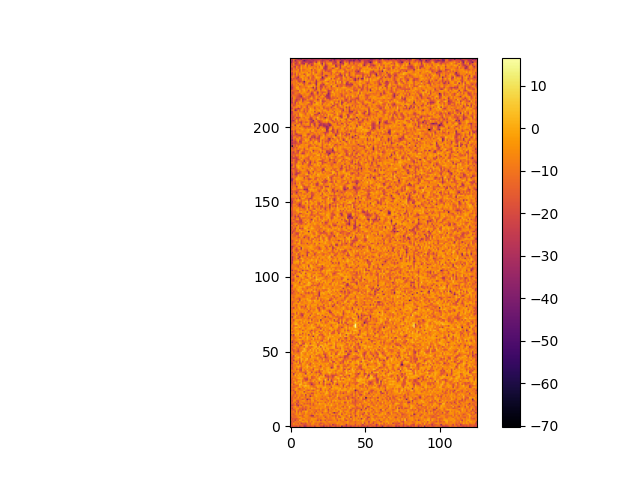

The data file committed next to this chart (first rows):
-1.835636286024195485e+01, -2.135719609592470647e+01, -1.685695924683105673e+01, -1.919051822419729092e+01, -2.267209801832988347e+01, -1.230141948599482404e+01, -2.700893709093513095e+01, -1.865284370909196809e+01, -1.541083319998837098e+01, -3.187517436630461987e+01, -2.878307958231278718e+01, -1.804884835407093746e+01, -1.694058948089249483e+01, -1.972258609698304355e+01, -1.680889506221483032e+01, -1.523287116683625797e+01, -2.696546075559215794e+01, -1.309120450788214640e+01, -1.226466301388199120e+01, -1.206198802701569583e+01, -2.215267424814270214e+01, -2.111133215216405645e+01, -3.166368287574357154e+01, -1.607143851025085723e+01
-1.801116181034734609e+01, -1.487377754083793491e+01, -7.997475046572227519e+00, -1.178410796703274421e+01, -8.598074320365194367e+00, -1.125593843694552909e+01, -1.172576833162675136e+01, -1.124246578471610292e+01, -1.542371406559339775e+01, -2.028461098344496705e+01, -1.947559598102904488e+01, -1.278113707460021686e+01, -9.876727352163353402e+00, -1.448376573409234425e+01, -6.345715591804548694e+00, -8.808578861586290998e+00, -1.160648173770649372e+01, -1.065862391886891736e+01, -6.485728990739085376e+00, -1.801386773419217846e+01, -1.227182511692712552e+01, -8.094546603210575952e+00, -1.779791054014399521e+01, -1.239999248387867858e+01
-1.692011190471886550e+01, -1.635577935665425287e+01, -3.632461645659092575e+00, -1.343835662193869851e+01, -9.220779802278288528e+00, -1.715059125245665328e+01, -6.191212705396951677e+00, -2.448364064456876932e+01, -1.673056975644379918e+01, -1.483936103046818999e+01, -1.985797437599878990e+01, -8.412340328391517019e+00, -1.043902318644821392e+01, -1.583824452595424503e+01, -6.003415966925636837e+00, -3.381414926050001046e+00, -1.107030450309308023e+01, -1.328577250458525860e+01, -8.758707139437991174e+00, -1.385075497608489847e+01, -2.076933973699794933e+01, -1.334900763192106155e+01, -1.400358121331259476e+01, -6.684145782904435507e+00
-2.752079596986032684e+01, -1.366223878788262169e+01, -2.061153636532473854e+01, -7.771580999411825452e+00, -1.301852986536531986e+01, -6.328394184218680607e+00, -1.292783719192457603e+01, -6.638923397597045195e+00, -1.272264656361455026e+00, -5.305867980296135045e+00, -5.775469774539389256e+00, -1.372072709482771824e+00, -1.607586067172942279e+01, -4.549462727279101948e+00, -1.314176275324564003e+01, -2.455440538695100372e+00, -4.611881244733857521e+00, -8.700534080806862747e+00, -6.408638733354688810e+00, -4.904257979514236254e+00, -1.015187528185861154e+01, -7.771900276273284724e+00, -4.355562972430333524e+00, -7.294974869602885548e+00
-9.429129648867359492e+00, -1.770714454437817054e+01, -1.169568782575975874e+01, -2.567821274811255350e+01, -1.109722297111501632e+01, -1.585481306005096336e+01, 8.701057793865563106e-02, -3.479944300026571291e+00, -1.368610465776199092e+01, -8.548911555863734080e+00, -3.543925426155253966e+00, -7.532987118616290445e+00, -1.500948583101651934e+01, -6.595334188526466690e+00, -4.750250809705996780e+00, -4.708861112417745964e+00, -7.528737042181267825e+00, -1.011245240372120691e+01, -2.242189794509958034e+01, -8.212578285102726028e+00, -2.640792081992504592e+01, -8.672460353490077267e+00, -7.881269509638064719e+00, -2.273486227958604999e+01
-1.159098828055208230e+01, -1.846019765196457030e+01, -1.585822835792225938e+01, -1.650368525096808270e+01, -1.810515522231684926e+01, -1.045751473406317622e+01, -1.200059044525749741e+01, -3.541880910874644073e+00, -4.439493801256015004e+00, -2.983441320185367562e+00, -9.568566586101583837e+00, -7.703380184097853522e+00, -9.445666928554951269e+00, -9.583477132495625384e+00, -2.210963383079926459e+00, -4.842149548774776768e+00, -3.694662361938800377e+00, -4.752718934187586619e+00, -1.288304779242483278e+01, -1.162105136031111741e+01, -1.006312910662535920e+01, -5.366178534196855310e+00, -5.033540177371610191e+00, -4.865610090097743701e+00
-2.584254602931824607e+01, -1.235332813472889057e+01, -1.273809539931780144e+01, -1.141035823837961161e+01, -1.007513436739387203e+01, -5.522433246801336182e+00, -1.421906029515726644e+00, -4.890411899143016328e+00, -1.266526326559819715e+01, -1.170185561044391065e+01, -5.748316543667853828e+00, -6.117913664096194637e+00, -9.797419119476064253e+00, -8.661539730378569502e+00, -1.021034254529786800e+01, -1.322492707540014578e+01, -1.356713098614606494e+01, -7.031247641400284465e+00, -1.150233467578741298e+01, -6.637039123088540826e+00, -1.106954878090175143e+01, -6.496044037565904539e+00, -4.303743492643630653e+00, -2.108166150580378684e+01
-1.264360726389908329e+01, -1.082321593101060131e+01, -1.375138958401451106e+01, -1.387110248261071987e+01, -9.421756060991247850e+00, -5.352045176167365526e+00, -1.406950567228448357e+01, -1.179782021913824686e+01, -1.704212747044011422e+01, -3.599660389290075369e+00, -4.683904217433887851e+00, -5.299120262251710400e+00, -9.575416432691021384e+00, -1.951151199959862481e+01, -3.114527102850866314e+01, -3.030784807056282659e+01, -4.403571412785588279e+00, -1.384160026350451034e+01, -1.466794756201976035e+01, -6.629198617396182769e+00, -5.465565420958302667e+00, -5.719746636002333240e+00, -1.555421683587754167e+01, -1.009259072631774501e+01
-1.382769159290609906e+01, -1.375692257655999029e+01, -1.706618684411295561e+01, -7.837223328848229364e+00, -5.031576650626798042e+00, -9.487261451740495843e+00, -1.470936655487851130e+00, -7.611541568156172666e+00, -1.080559313180445358e+01, -1.260714490795191267e+01, -3.436464498061605255e+00, -9.922813486106168313e+00, -9.914231643018789342e+00, -8.671173520071819851e+00, -1.530255171567441863e+01, -6.380596703234862055e+00, -1.036217259373312061e+01, -3.158893824910050441e+00, -5.569176629975034487e+00, -6.809766077668188089e+00, -1.199791130293565322e+00, -4.761024669461622949e+00, -8.227991903046465438e+00, -8.981927388758947473e+00
-8.965660293406157777e+00, -1.239101995992332306e+01, -1.031297619508115915e+01, -1.289087257375718565e+01, -3.587995153381670743e+00, -1.523797430850456180e+01, -2.863621674133491446e+00, -1.225512895103585365e+01, -6.379957627622447447e+00, -1.269293766967397552e+01, -1.259264342500641121e+00, -5.700873319338596090e+00, -1.011760825717867363e+01, -5.271913810285462354e+00, -9.342980016566700741e+00, -7.344575220871022658e+00, -1.828519963203903842e+01, -5.400965333983150707e+00, -1.293725677959542253e+01, -6.892610978273018496e+00, -5.348554967960534867e+00, -2.023793074529965352e+01, -8.672685147004209227e+00, -6.346699120943921635e+00
-9.647200897141221532e+00, -1.171543266214087886e+01, -7.433990905815479167e+00, -1.932317813178708477e+01, -1.274956510162990941e+00, -1.902232143185942093e+01, -7.977887010620477781e+00, -1.926385109718204447e+01, -4.148944373718123302e+00, -5.878718111998666451e+00, -4.900525857196261215e-01, -2.452640762959756859e+00, -1.174670792490421078e+01, -1.127735300007799069e+01, -3.520056683758281402e+00, -9.998880338770606002e+00, -1.003629947051102711e+01, -2.053087138869484818e+01, -3.784158103009432672e+00, -9.643077301193658357e+00, -1.010539699945265113e+01, -1.076189727184227607e+01, -5.320222680625591671e+00, -7.595309137850904113e-01
-1.253412249281309343e+01, -1.683245810676876530e+01, -1.931001707723807570e+01, -1.082300415511490144e+01, -3.551666631993127154e+00, -1.040200378308422913e+01, -1.740114021405001310e+01, -1.260006723017284358e+01, -2.438476800327397598e+01, -1.189802124877740575e+01, -2.381591682892142359e+01, -5.703577804982693067e+00, -8.464801318166777833e+00, -4.732300681724879610e+00, -1.026622280131215526e+01, -1.005805036027317101e+01, -1.236725055779059801e+01, -1.064618806821566821e+01, -1.050338004927059643e+01, -1.478944728596991176e+01, -3.625131319990658518e+00, -1.416453998462544916e+01, -1.313335316305089329e+01, -2.209513453948171335e+00
-1.269189281222538668e+01, -2.489543889796796350e+01, -8.992505190213925914e+00, -9.565760151367507902e+00, -5.004854984985687594e+00, -3.134001847765915727e+00, -1.331701600878357894e+01, -1.351145285961139209e+01, -1.733417864781718620e+01, -1.325131186680227913e+01, -1.604977564917956556e+01, -9.524555943746346287e+00, -5.955610718388538061e+00, -2.133710796851447355e+01, -4.875811892746283682e+00, -7.964131620280404888e+00, -7.180864346754382233e+00, -1.761110891208244045e+00, -5.012695002198608307e+00, -7.909085622176776909e+00, -2.457586663699268925e+00, -7.650981386416950691e+00, -7.630531774392665945e+00, -5.822382053111785360e+00
-1.688344975220041277e+01, -1.330869526239184708e+01, -9.796361779611197917e+00, -2.118760245532867348e+00, -1.026331296476727672e+01, -1.623353338063548534e+01, -4.658828221649506496e+00, -5.903554703984407404e+00, -1.652016161570677610e+01, -6.417206658417917708e+00, -1.606948029383964638e+01, -8.880488990076425893e+00, -4.859314272636408027e+00, -7.859530099006127202e+00, -8.083706996634145270e+00, -6.524705189228249047e+00, -1.009450333343712813e+01, -7.742857710118974168e+00, -5.624951660222174965e+00, -8.979058548234270631e+00, -7.137161117197319271e+00, -4.200400529688403495e+00, -6.820635920705901079e+00, -3.809590998247870397e-01
-2.160528330112695983e+01, -2.243716717128582161e+01, -1.588660088025092243e+01, -1.036795578001532903e+01, -1.922561518131593061e+01, -3.058714858163416039e+01, -9.875233645462920151e+00, -2.055054121959166125e+01, -8.246520293269586688e+00, -6.677376521678564991e+00, -5.364940738276811949e+00, -4.145074330683440778e+00, -6.052984419492341672e+00, -1.447468837508963801e+01, -7.871525297959949263e+00, -1.733119393342062509e+01, -9.891164763022766593e+00, -8.722157080636488757e+00, -6.311587962726025403e+00, -5.957525086628838729e+00, -4.935300411974845147e+00, -8.155957153881967514e+00, -8.698220823902646615e+00, -8.418320991089944805e-02
-1.455531084895905813e+01, -1.423640437701923389e+01, -1.536202787956310978e+01, -4.421933074389958307e+00, -2.710390910696327538e+01, -1.081810410673881151e+01, -1.285177832259693531e+01, -3.272830633652024090e+00, -6.761416236492310716e+00, -1.766214869210594784e+01, -9.613005462289525127e+00, -1.604317276823532623e+01, -1.229688667177494743e+01, -2.020825196239101373e+01, -5.501449790610108970e+00, -1.759718349044254637e+01, -5.958819477635246997e+00, -2.826841628439641596e+00, -9.551319490019128722e+00, 9.053155179958787269e-01, -2.718968714689893762e+00, -4.182876464004484873e+00, -3.996385923678844598e+00, -4.177901243080342830e+00
-1.508679506735846054e+01, -1.342421316775996587e+01, -6.601997039168271186e+00, -1.617732553179745025e+01, -1.080519362806114891e+01, -2.469973039863267772e+01, -6.656688709295447204e+00, -8.241363171319198599e+00, -1.088557464584254575e+01, -7.124706696236664527e+00, -7.751343891149798715e+00, -1.037204039398761424e+01, -8.703869867720271714e+00, -1.165583504272207449e+01, -5.954171237152240614e+00, -7.905151378892386838e+00, -8.839132884524294909e+00, -6.732944137726589062e+00, -1.873508378699970223e+01, -6.162407464703063553e+00, -1.063197321135104012e+01, -8.190029801859397551e+00, -3.891951540617194283e+00, -1.819759490277349911e+01
-1.389451138845202038e+01, -2.005690576995462848e+01, -5.155577189806828109e+00, -3.684621716365426014e+00, -1.848332360195568924e+01, -1.911002874882342439e+01, -9.355125187050374436e+00, -6.475998511345379960e+00, -2.431612593076351025e+00, -3.206510258216783704e+00, -1.131276256216903775e+01, -1.379862398777337873e+01, -4.711536271431974399e+00, -1.375099943267977132e+01, -2.830555711271482533e+00, -1.950785089975989317e+00, -1.535260526313489393e+01, -1.026882344669496661e+01, -2.881461544730774094e+00, -4.457980223437755463e+00, -3.266110969292537192e+00, -3.520110647295700002e+00, -8.143063263416605579e+00, -5.001295546366707256e+00
-1.622314229033993271e+01, -1.407934637847684556e+01, -9.303118591399133663e+00, -6.998744148611369731e+00, -7.988732944098729583e+00, -1.020820454095589369e+01, -8.763385306558436838e+00, -1.092128797021182329e+01, -1.830896218186046909e+01, -8.617884518634655322e+00, -8.585490082147755331e+00, -3.623673257324180952e+01, -1.698854396970023473e+01, -1.787181288038187077e+01, -1.672442744338643594e+00, -7.544887602129096038e+00, -1.110386894253632128e+01, -2.269455926874238028e+00, -1.061872040783610771e+01, -3.666535887736257493e+00, -1.230924098501099628e+01, -1.778832138516871808e+01, -7.832485324429447004e+00, -8.480582451452864490e+00
-1.328783161865247031e+01, -1.693359352165132492e+01, -8.624148166696667062e+00, -1.719705322805348757e+01, -9.020027037981195761e+00, -2.306533420102330645e+00, -1.540465535563713928e+01, -4.079141214354990552e+00, -3.077354877930563504e+00, -9.737554378707644176e+00, -1.533844665469747071e+01, -4.788097148068070297e+00, -1.032454071213345692e+01, -6.017645331558719946e+00, -1.007958859438427890e+00, -6.322467947776420516e+00, -9.106080387331198622e+00, -5.053141820321929600e+00, -5.283044288354680873e+00, -6.629065932011387829e+00, -7.815666715166948997e+00, -7.929558357356308207e+00, -9.914878718350983888e+00, -1.154902489560772594e+01
-1.078904404480113399e+01, -1.488768343153163265e+01, -1.302556138680334996e+01, -5.255965256441811562e+00, -1.536551834934256533e+01, -4.996501586208824897e+00, -6.388036595533613138e+00, -1.214683458487798262e+01, -1.065788663032855155e+01, -5.718678465148283152e+00, -1.632584321936159455e+01, -6.829700826831607507e+00, -7.601643128890980705e+00, -3.298566679745196240e+01, -1.275996999630229567e+01, -1.068407176911359713e+01, -6.653014920853514980e+00, -1.898504752821979502e-01, -4.558054063558840241e+00, -5.981106360014796230e+00, -5.465501598908558911e+00, -1.364616376415350629e+01, -5.328752399264011785e+00, -1.000051035596486315e+01
-8.211892319992065481e+00, -1.076396398036439095e+01, -1.642824999131604358e+01, -7.644258877559084731e+00, -1.268282621311555225e+01, -7.964858039984036076e+00, -4.380717269476163800e+00, -1.242669405967679808e+01, -1.236989426800765024e+01, -2.027537049417853954e+00, -2.937839584646965108e+01, -2.916254149014362973e+00, -7.509423018369770553e+00, -1.469818845893905923e+01, -6.601821572860661291e+00, -1.268695888189258270e+01, -1.040842871327467112e+00, -2.908334526204830794e+00, -3.977023629315543651e+00, -5.305551288668331367e+00, -5.361880048848735036e+00, -6.709966838593049765e+00, -6.680510680751297059e+00, -4.687102287502791231e-01
-5.896300776007326050e+00, -8.310729990317144100e+00, -9.908382458626828537e+00, -1.972168867870239595e+01, -3.549464083802869041e+00, -6.355948710490303633e+00, -4.119003007612839440e+00, -7.517430316187065920e+00, -1.980760382654591645e+00, -4.990603829112197687e+00, -2.433522252622854154e+00, -1.193023777903438720e+01, -1.135528779406873667e+01, -9.802555685994487789e+00, -2.363162840406826604e+01, -1.829349151022865883e+01, -5.129861772800948572e+00, -1.099804047575197785e+01, -3.858453313307014021e+00, -3.285124165714975675e+00, -1.301377686747875018e+01, -7.164537040257056510e+00, -1.195252656101281019e+01, -2.479117327017863193e-01
-1.269902848817184449e+01, -8.605794495269726951e+00, -9.607004842237298448e+00, -2.362654232074459770e+01, -6.268956852702879168e+00, -1.073804464365943723e+01, -3.017890827718800573e+00, -4.062572834299103874e+00, -3.048714261303961948e+00, -2.608892617114345569e+01, -7.846233411405931335e+00, -7.217362250493867037e+00, -2.767525497527889122e+00, -4.841908409693127524e+00, -6.350083306354040502e+00, -7.288497977245328663e+00, -3.697904400184791385e+00, -8.881443773745855808e+00, -2.389361194225748442e+00, -1.168746865227840459e+01, -2.756493773613732490e+00, -6.340080457970542760e+00, -2.088417587644499473e+00, -6.115724305983381903e+00
-2.287727949372310476e+01, -1.144708040335215848e+01, -2.177652657958142868e+01, -3.473490765625962151e+00, -5.046479491830469399e+00, -7.069107668809509804e+00, -8.382427060047323408e+00, -9.318731283367650775e+00, -7.349047227677719007e+00, -9.897473755672723250e-01, -8.063630373896748083e+00, -1.365036886273412264e+01, -1.878962631461882182e+01, -7.540346228098201209e+00, -1.246854961029610109e+01, -1.940973665463094022e+01, -1.146427608203730308e+01, -4.802584407168838609e+00, 3.492893343473041368e-01, -5.551713327057998804e+00, -1.958437944408472831e+01, -5.798202716904810039e+00, -1.793054719522635176e+00, -1.343643127632651435e+01
-1.302157172923417505e+01, -1.071363953981611772e+01, -9.233730068733295937e+00, -4.805693811796939663e+00, -1.053233204427703296e+00, -1.418701055004537537e+01, -1.922345799464858374e+01, -7.487102565617426819e+00, -7.941711261702803171e+00, -1.201453480912986649e+01, -1.595973733065453537e+00, -7.359518017153076741e+00, -1.769578761352670115e+00, -6.100978157026341719e+00, 1.678649409954043659e+00, -3.002908439891469605e+00, -1.462919998033227031e+00, -1.362053379599639236e+01, -1.092083287694245186e+01, -7.145041739162412142e+00, -2.212900359543511541e+01, -2.557211848294784762e+00, -1.560255237042957432e+00, -5.683708564307909938e+00
-1.422178071246018582e+01, -1.450853886962806527e+01, -1.657892186251211442e+01, -1.234075722366543992e+01, -6.931808905698537693e+00, -4.681124256465485800e+00, -1.931196001226493930e+00, -2.897959345608188464e+00, -1.472173227785869898e+01, -4.796652976122585121e-01, -5.035403714474091075e+00, -3.642643140426535808e+00, -1.073547266510948672e+00, -6.871836589393027772e+00, -3.865505025861665445e+00, -1.149890890136741817e+01, -1.198977533407653340e+01, -1.400492964879372693e+01, -2.310243424430325210e-01, -5.082885061144713390e+00, -7.388956622640471039e+00, -2.778638181885360048e+00, -7.051725528007262156e-01, 1.049769959439021072e+00
-1.519347227068719342e+01, -9.695627094160956361e+00, -1.088421854203805061e+01, -1.105418950448619952e+01, -1.606534304497564847e+01, -1.340344304594777647e+01, 2.084349378046579382e+00, -5.187886939997149227e+00, -2.158415536187423545e+00, 1.431792671765967029e+00, 4.022308566436494814e+00, -1.321764217955685439e+00, 1.386732716265197674e-01, -1.061051077061744508e+01, -1.250354638930948425e+01, -1.682747672052893861e+01, -1.181741753761968283e+01, -2.574915509905204569e+00, -1.052199910827200657e+00, -2.345461157335444025e+00, -1.603338839083222833e+00, -4.568206638688979915e+00, -1.417751654871046796e+01, -2.256939445820697721e+00
-1.154733798663663258e+01, -5.783870432690067176e+00, -2.221609290789859159e+01, -8.673841939618958108e+00, -4.744853103152226304e+00, -8.546975877490581297e+00, 3.218241020287949006e+00, 1.722977708947962316e+00, -5.546587703938998359e+00, -9.261826327385968227e+00, -1.884914313416165887e+00, -8.813370163125362922e+00, -8.150437243307553814e+00, -1.622190059240270799e+01, -3.343835114504508255e+01, -1.692586395498907947e+01, -1.489417028853124769e+01, -6.548099029997752396e+00, -7.438871994699253420e+00, -1.080508452372194483e+01, -4.095745923840368619e+00, -9.753094608910586771e+00, -2.024754824134339515e+01, -1.403924288412549126e+00
-2.240585256561012173e+01, -1.316017353931023948e+01, -9.774575767198887988e+00, 1.381773718276700702e+00, -4.142903168050056983e+00, -3.794233831905246657e+00, -9.612302478296815167e+00, 1.289404745137176844e+00, -9.894343957154422498e+00, -2.557156654966131204e-01, -7.567351549808067901e-01, -7.606289561761827578e+00, -1.369830734204366607e+01, -1.948438226556115893e+01, -2.051761620950257736e+01, -1.159017415411868868e+01, -8.576813513553156909e+00, -7.545380561373136175e+00, -4.490855030504223855e+00, -2.566785205223498423e+01, 9.201111388541604041e-01, -9.238499964358416250e+00, -1.893143660033881659e+01, 1.315822522182818588e+00
-2.257928709127460110e+01, -9.188157805153350566e+00, -1.432690549587796625e+01, -2.971599914574075019e+00, -1.263851315777760398e+01, 3.797834738028664503e-02, -6.979560560093271970e-01, -6.554378522027320964e-01, -1.483080065354787358e+01, -7.524167013363505241e+00, -1.268664554932304611e+01, -6.648800769934764432e+00, -3.215687769401469165e+00, -1.132377630222973330e+01, -8.622366209611273646e+00, -5.285412826212417814e-01, -1.402417653468072700e+01, -1.306369498716925648e+00, -7.576813976627942537e+00, -8.883714384855318613e+00, -6.504464976288640621e+00, -2.529038298026151654e+00, -3.076213726527188186e+01, -1.586853229680713850e+00
-2.100598188624974938e+01, -1.193825769540460868e+01, -3.781140260514876950e+00, -9.254131983744315448e+00, -1.362116185635690613e+01, -6.950732329755676453e+00, -6.064765699526332376e+00, -3.469945561191151717e-01, -1.102037028952346631e+01, -1.388740442677319997e+01, -2.408593604498487650e+01, -2.584475795917612828e+01, -4.178921442562961275e+00, -1.632555421601507106e+01, -9.833231931577937956e+00, -4.911151418876703367e+00, -1.318618309424201662e+00, -1.284137548349431768e+01, -6.866686549349282132e+00, 2.827700500509342074e+00, 3.582967487551475538e-01, -5.329262483539627837e+00, -1.350088362840139489e+01, 4.909249011907230731e+00
-7.342041016333019421e+00, -1.683875271514752825e+01, -8.473587445352949388e+00, -1.135219963413992517e+01, -5.251328914731628217e+00, 1.666080995768437489e-01, 7.327141323923880289e-01, -1.716255968050904301e-01, -2.710333000180030538e+00, -2.033579145708760194e+01, -2.025097518831697130e+01, -2.334804608607923271e+01, -5.326804949018284496e+00, -2.119585172137565365e+00, -1.811931354091712620e+01, -1.444072058493098787e+01, -1.030926562747580988e+01, -7.470784391205192776e+00, -3.071593281646991080e+00, 3.645284992611048214e+00, -5.689072514110870671e+00, -5.491986408930950248e+00, -8.752023950460326773e+00, -5.165416368451786866e+00
-1.071213431486441259e+01, -8.655335224406508488e+00, -7.856841894642303537e+00, -5.182896370726868263e+00, -5.119576655842347890e+00, -4.025241361088861325e+00, -1.049597729936882828e+00, -6.323910625084744552e+00, -7.575437087008105586e+00, -1.036733514374094511e+01, -5.997850178158739887e+00, -1.024917775629409000e+01, -1.776952844829442046e+00, -2.491164048900136763e+00, -2.014365035829954564e+01, -1.356764573172710975e+01, -1.404231092759487254e+01, -1.981698414143650888e+00, -1.144593852753996899e+01, -3.095892732676186920e+00, 4.271408968014689389e-01, -8.924261071816562696e-01, 2.594405991156403246e-01, -1.580031637992428983e+01
-7.267299123192247912e+00, -1.050393815924599394e+01, -1.611635691842493401e+01, 1.712472499274353854e+00, -1.124509219438750485e+01, 4.561727200619437594e-01, -4.663118448494675050e+00, -1.433222414660909827e+00, -1.152540133639453046e+01, -3.820558362779601147e+00, 4.707539375013722327e-02, -8.693210130616208176e+00, -4.762607250874205889e+00, -1.742647976232422291e+00, -4.635746597818692472e+00, -8.668092280326289867e+00, -2.076093501339233427e+00, -7.551446114468642001e+00, -6.788552469458626337e-01, -1.890989974574976884e+01, -4.230563858205381500e+00, -1.192079295949890749e+01, 9.708144986964711842e-01, -2.728738721531491862e+01
-1.094433165004548059e+01, -7.359896455746451238e+00, -3.361450831274735407e+01, -5.224166072239356140e+00, -4.860584579550671691e+00, -7.754078108464112162e+00, 6.186063706077539193e-01, -3.829975711064597110e+00, -4.986639204272877102e+00, -8.380960818857756678e+00, -3.215859391828445979e+01, -1.154649599871427679e+00, -2.486185960721935650e+00, -1.178073585438470161e+01, -1.542909377603084220e+00, -5.832572830868059555e+00, -6.654725471305630080e+00, -1.080470166678435362e+01, -2.427673222743961468e+00, -6.066358985376086643e+00, -2.508883015510829750e+01, -6.463980701976129950e+00, -2.738023798386229224e+00, -7.369324037770200064e+00
-1.088123707699429588e+01, -1.699799889595428581e+01, -7.377604402162695862e+00, -1.578550257125090539e+01, -6.508845713926067589e+00, -7.823792046382572529e+00, -7.271018598163649038e+00, -1.042809222584164353e+01, -1.368307631823421922e+01, -1.751244986667101955e+01, -1.775958790423139178e+01, -6.850112669581736924e+00, -1.369269060046891251e-01, -1.753433836520132960e+00, -2.497708352478084493e+01, -2.222296680368407884e+00, -1.064132537341407669e+01, -2.239672074135304669e+01, -1.098119062439600313e+01, -2.140605523722341985e+01, -1.541438318152897935e+01, -3.233500664824945581e+00, -2.372110580196527430e+00, -3.865669408419332598e+00
-7.377791801730521293e+00, -6.040828672882704531e+00, -8.836242954706339248e+00, -5.845923877690941239e+00, -6.236784462175374522e+00, -6.555637855246081447e-01, -1.591953504434575883e+01, -2.128027415801106770e+01, -1.762479187532106195e+00, -8.067523777486918846e+00, -1.491895582536750808e+01, 8.576362915827751010e-01, -6.768588506295875717e+00, -1.146689268536592721e+01, -8.835942085312778360e+00, -8.868009280340377387e+00, -2.087353280152781210e+00, -7.264679683312951219e+00, -7.485394574644981702e+00, -2.188982699853075076e+01, -8.200463008533967368e+00, -1.263995254053373074e+01, -2.419716578214860525e-01, -5.690628470008737949e+00
-1.039082163825698757e+01, -1.648014682101069894e+01, -1.182260828089322402e+01, -3.333182944037679896e+00, -1.964449554040247037e+01, -7.071261079215940271e+00, -1.728053349367414171e+01, -2.473740713787228174e+01, -9.252972022886167824e-01, -1.099568253441900190e+01, -4.454083554039337756e+00, -6.198366555465499417e+00, -6.422011001860338908e+00, -9.607037198861030802e+00, -7.832721061539830387e+00, -2.189388353320218528e+01, -7.341138916618006327e-01, -1.495392530834181111e+00, -7.331561694982234867e-01, -1.261930753250838855e+01, -1.465988413434467175e+00, 8.154274278642587026e-01, -8.344120689286672388e+00, -9.314695897779955658e+00
-1.407530609434256874e+01, -2.085990657297150719e+01, -8.066796336891894015e+00, -6.036409815275469271e+00, -9.269916312065408448e+00, -7.387198932355375502e-01, -9.086993714155360280e+00, -1.856185036713539560e+01, -7.023375487902797865e+00, -1.766204926908792494e+00, -6.596166876993728501e+00, 1.689899912233489232e+00, -1.113371447314218088e+01, -4.056120769062441234e+00, -3.358009672811269608e-01, -1.192574907760783454e+01, -7.100959432966812201e+00, -6.942390083727310923e+00, -8.146974726402257616e+00, -8.057124445405818847e+00, -1.339301071512753971e+01, -9.932347574157461834e-01, -9.307032187626958830e+00, -5.795495488089454028e+00
-6.409907573922826174e+00, -1.725783233953995222e+01, -9.906671768450131310e+00, -8.265497982457752357e+00, -2.504396723455783125e+00, -6.174146448320609881e-01, -5.865637687676081811e-03, -1.175255195576110090e+01, -4.939629992521756385e+00, -6.919137529744903148e+00, -2.505066729408370385e+00, 1.514581548388030940e+00, -1.140745399846191610e+00, -7.163148383538038289e+00, -8.247436903228926752e+00, -2.454856951341205296e+00, 1.317021407365015495e+00, -5.721729784685823716e+00, -3.746956917597094705e+00, -1.224970940445296819e+01, -2.372934817988989309e+01, -4.766953518265063749e+00, -1.475248919292951211e+00, -9.183036969378711945e+00
-1.523899195051627942e+01, -1.535700975880473962e+01, -8.995499068427765366e+00, -1.006717332015472977e+01, -5.137513798278278365e+00, -1.431254264563890111e+01, -5.212325995428521708e+00, -1.230470912682254792e+01, -1.476773562356990421e+00, -4.825495205363695028e+00, -1.003516542262170219e+01, 1.099332454036374251e+00, -1.357648189367167291e+01, -1.964019863485367523e+01, -4.428586909448036124e+00, -8.635282026786661902e+00, -3.479727428615548401e+00, -9.796669067668036135e+00, -7.069926980980961950e+00, -4.080000438195818258e-01, -9.248773972306734592e+00, -1.966411931820515546e+00, -5.350620083664376914e+00, -8.754689533917998645e+00
-2.229026061642229806e+01, -2.415038580046359584e+01, -9.713742489847064121e+00, -1.741971324200485283e+00, -6.416404443348914910e+00, -4.923768150266778498e-01, -1.960978365759207520e+01, -1.254973373647049328e+01, -2.002278825773586401e+00, -2.378391582545059002e+00, -7.373938311680200641e+00, -9.731416483652294502e+00, -4.529221065959942116e+00, -1.812336940799631790e+01, -1.067630075877832496e+01, 1.400338819271753632e+00, -5.860308259411127096e+00, -4.442941911675462485e+00, -2.723012890511494533e+00, -6.529998550712575955e+00, -2.597263118723851516e+00, -5.820140431698598071e+00, -6.125659242710708163e+00, -3.639825927088893742e+00
-2.138605646999995713e+01, -1.358481471771092508e+01, -7.404602029080635361e+00, -1.026351633747136916e+01, -2.131545572909976016e+01, 3.334654378976573824e-02, -2.080357272690249459e+01, 1.453106172005322050e-01, -1.544265272181302961e+01, -1.919340268603119348e+00, -6.498114017789879959e+00, -1.445836411286132872e+01, -7.626464599040502890e+00, -7.148846281729490215e+00, -1.684173130621634540e+00, -6.814482780068335188e+00, -7.054296580227577884e+00, -9.263274092812277871e+00, -1.283713906233876756e+01, -4.303418382210759674e-01, -6.648343642602306147e+00, -1.137579514891107024e+01, -1.181276700326757023e+01, -1.330101230154451386e+01
-1.768630149729119694e+01, -1.283334918560827020e+01, -2.675618271075945742e+01, -4.944296369820805559e+00, -9.229155263886582361e+00, -9.165734554005037893e+00, -1.663673050249444785e+01, 1.027927322747595129e+00, -6.695260352198012299e+00, -4.432982330760252054e+00, 8.756114924006140887e-01, -4.075536823795552266e+00, -9.764516100923501085e+00, -3.846147260459344075e+00, -8.615633133808206168e+00, -1.535785935096504184e+00, -1.664832811445699434e+01, -1.476352619511165365e+01, -7.134612637604906382e+00, -2.968968754910132013e+00, -4.942447639448507068e+00, -1.119274289888864793e+01, 2.124437823936171088e-01, -1.427563805744375536e+01
-1.854795889860740843e+01, -1.839975949829056390e+01, -1.040259783584133046e+01, -2.501648147151411372e+00, -3.365332694976868488e+00, -2.238096907838795335e+00, -1.461012657182798158e+01, 1.958625896325975946e+00, -7.819828856928074945e-01, -9.886340167843966853e+00, -1.002797163549921322e+00, 3.581561900908526219e+00, -1.302463564382879113e+01, -4.047271244386617894e+00, -3.888862225333715283e+00, -4.565027206231598633e+00, -8.538638936376397481e+00, -6.661876233872916941e+00, -1.495045980070076608e-01, -1.115017416061954414e+01, -8.353854136473209735e+00, -1.870116330938097349e+01, -1.326375934809332024e+00, -1.344377529737417376e+01
-1.784261906400347186e+01, -1.825449784994479074e+01, -1.624480544384778113e+01, -7.770622874707560968e+00, -2.489520765581999751e+00, 1.663779748093964450e+00, -2.473717242697007990e+00, -7.182403508894743549e-01, -1.099320125869716058e+01, -3.172931836537255634e+00, -3.086337521749915158e+00, -6.943781303590846221e+00, -5.907949246392116827e+00, -1.920375909671825454e+01, -2.081575203562869014e-01, -2.033053193174484186e+00, -4.413299570821090256e+00, -6.068603239446299646e+00, -4.111331906849310935e-01, -1.012575856568100185e+01, -1.854513896013605034e+01, -9.613530890320623357e+00, -1.175433159449190690e+01, -2.579870183882767520e+01
-1.839207120769444259e+01, -1.152695602058666502e+01, -2.654130542491596501e+01, 7.209758002555994860e-01, -7.334716304543552390e+00, -5.149018353702334849e+00, -1.044717743468879689e+01, -2.548722370335305965e-02, -1.827714767912369309e+00, -4.419565959676927669e+00, -5.617362356326935924e+00, -4.123384342781550416e+00, -2.757689478692997742e+00, -1.586999538408346844e+01, 1.471656358813963950e+00, -7.623186267009747219e+00, -3.830088601787418945e+00, -1.706707972080936742e+01, -1.216335164579486516e+01, -1.679545740971430590e+01, -1.127613862751192997e+01, -2.960727388681361205e+00, -1.908657743173790333e+00, -2.707724034886513564e+01
-2.472849107187944284e+01, -9.127572104240504913e+00, -7.008841767684535817e+00, -9.059544151114817367e+00, -2.820876049163134613e+00, -9.529834275088905571e+00, -9.281892534626637215e+00, 5.757610050116402922e-01, -1.464921087518411769e+00, -9.342577253765639966e+00, -1.058569856385778785e+01, 2.304455270963911562e-01, -3.604127937610863697e+00, -3.123630345946778242e+00, -8.264650952501989778e+00, -1.966859769949213854e+00, -7.464431052854929582e+00, 1.310845159329492082e+00, -6.098659511906781461e+00, -1.261406764873050257e+01, -6.366839491551194108e+00, -4.723855674706713081e+00, -1.926163619943182326e+01, -2.195675772533327574e+01
-1.004757282057099310e+01, -5.682545465460073331e+00, -1.317068174702037631e+01, -9.162031187508253183e+00, -1.230670180918052736e+01, -1.159974491770491056e+01, -1.061658796597445686e+01, 3.190127644780669236e+00, -6.941546186057621526e+00, -5.095629165106537961e+00, -9.037362180367980002e+00, -1.903912437531719348e+00, -6.804537315955484722e+00, -3.903895056453839274e+00, 1.626093544951204617e+00, -6.305235099316766956e+00, -1.204589286807109083e+01, -3.525973181572510828e+00, 9.898592487712873367e-02, -1.074850492525097678e+00, -4.365762905658660209e+00, -1.264237221575694292e+00, -1.530404302553753126e+01, -9.963148506378502134e+00
-1.554442957221555943e+01, -7.719735455710127425e+00, -1.869201196597667902e+01, -9.977729794803858354e+00, -1.483018232789702573e+01, -2.565056069752611023e+01, -1.276598004910534456e+01, -5.324661467051473807e+00, 3.668630294158882421e+00, 6.697180588550676328e-01, -3.693394699373094836e-01, -1.238402080495312063e+01, -1.834881703777834439e+00, -4.332543872239858374e+00, -7.806751390131765334e+00, -1.284036157255362021e+00, -8.876176823811027461e+00, 8.912711462702865850e-01, -1.066924202280294054e+01, -3.744769074321348423e+00, -2.955792093875748705e+00, -3.271266591219313291e+00, -1.687868385291899997e+01, -1.046811753991673033e+00
-6.105248472883884503e+00, -1.879871948150752559e+01, -1.717522637536237440e+01, -9.415781175527511593e+00, -8.511340895371084514e+00, -2.081677836859971364e+01, -8.555745443098775382e+00, -1.115370584124628017e+01, -7.326958029657696159e+00, 2.757915513508671701e+00, -6.589905574657712872e-01, -1.028785789154279762e+01, -1.299034838864869990e+01, 1.807375432045167152e+00, -9.284413225921060331e+00, 5.719183718410064676e-01, -7.570981065566465773e+00, 1.432789057083031226e-01, -1.223044259792545319e+01, 4.356745373967470941e-02, -1.218963842298204980e+00, -1.267609426950026119e+01, 9.634688387241332475e-01, -3.070097763953656855e+00
-1.007538445065351951e+01, -1.775823034623024910e+01, -6.581065289696301335e+00, -4.578618039153814934e+00, -1.268464913286823759e+01, -1.468318903454713897e+01, -1.020509154227010384e+01, -5.115308297189971043e+00, -4.130543095508421914e+00, 2.042249441726601944e+00, -2.953289502115132859e+00, -1.282719881345720303e+01, -7.242359331850424908e+00, -1.444672243666231992e+01, -3.199900766063898505e+00, -1.449603603180986688e+00, -3.898672480563182552e-02, -7.498146055928475384e+00, 1.764988663365295585e+00, -3.022754808638381085e+00, -1.638325126993236402e+00, -1.089832248547975979e+01, 1.510490829142413505e+00, -1.410778905328012200e+01
-1.268719672383175912e+01, -1.064929083886284822e+01, -1.487132436476334618e+01, -8.392822079522723300e+00, -1.053812511589057266e+01, -5.620782079270303377e+00, -1.541760939952671450e+01, -8.176108623303825595e+00, -6.739237316223402274e+00, -1.868429901654552694e+01, 7.405134470354347576e-01, -1.165811356111339653e-01, -1.313106504614345305e+01, -1.191826323205318516e+01, -1.670895954989700272e+01, -5.115875993936941590e+00, -3.580786512198692595e-01, 1.988743921786107149e+00, -1.181329645561399388e+01, 1.744259600320351655e+00, -2.457475681125030320e+01, 6.857915941293530881e-01, 8.662750899496389489e-02, -3.326273751614230001e+00
-1.176160362343736665e+01, -1.974154709360580284e+01, -9.860796378081353453e+00, -5.740508968779566956e+00, -3.028128377819415462e+00, -2.377128560295060034e+00, -1.729773557092138603e+01, -2.774634478339406130e+01, -6.862923674410906116e+00, -1.766795219000119488e+00, 1.038926141813650172e+00, 1.437507243706695803e+00, -5.789373264621894499e+00, -4.929033183899856896e-01, -2.209351262338989930e-01, 1.087502422381088296e+00, -2.063759564949667169e+00, -2.074048663002590942e+00, -2.098240398716082922e+01, -6.408890579531966836e+00, 1.871493483810876768e+00, 1.779057899234834483e+00, -5.908666083325084806e+00, 4.053270632619088709e-01
-4.423009671828229905e+00, -1.237138042106536950e+01, -1.422010336305556066e+01, -1.401087953744644210e+01, -2.108921275108072368e+00, -1.730884581408780321e+01, 6.904861307613361365e-01, -5.331962657131147587e+00, -2.120940766419449730e+01, -2.211223415233368073e+01, 9.643936415591276567e-01, -6.323847334394957720e+00, -2.061472055972331852e+00, -2.472651991299909469e+01, -7.980326036176350613e+00, -3.082792644324885867e+00, -1.378676681888939326e+00, -4.008273940164285953e+00, -1.428574536497707470e+01, -9.525524862603770515e+00, -4.140166824453655359e+00, -9.705869756876472465e+00, -3.758190012606554387e+00, 1.207193661646305483e+00
-7.856309153167122972e+00, -3.125853401176009783e+01, -1.187988720026280376e+01, -1.361723397505818234e+01, -2.219235338266831192e+01, -5.730298676081478249e+00, 6.282162786324054782e-01, -6.604347322491760153e+00, -1.457657048831487323e+01, -1.584992188477019681e+01, -7.437256894367752835e+00, -6.646595956081626788e+00, -3.363897949366867479e+00, -1.024162790055618899e+01, -5.056542438660747152e+00, -1.350832403450524577e+00, 4.757018155292599970e-01, -1.335411825636426641e+01, 2.498315291593542931e+00, -1.371416273044948753e+01, -2.138595532681471845e+00, -7.937773441360376214e-01, -9.511700154829771492e+00, -8.810573216344796066e+00
-2.408936844614273820e+00, -1.938594051205614832e+01, -1.572191090113854095e+01, -7.968326406046127630e+00, -5.125459355301968500e+00, -6.364893661564332561e+00, -5.402497936443997339e+00, -1.012356891628278888e+01, -2.021987712955174032e+01, -4.783126373297532652e+00, -9.216236009939384743e+00, -4.326014234451765361e+00, -1.274824623789452893e+01, -1.053356914078761264e+01, -2.416719426695254302e+00, -4.678412780204903143e+00, -8.831171705172298658e+00, -5.331638422196780525e+00, -3.918859021838390078e+00, -6.141102008591110106e+00, -1.691015522946927163e+01, -2.417278748077214345e+01, -3.541510559354316134e-01, -2.124328386302721583e+00
-2.714833382161030872e+00, -7.457267875198976270e+00, -1.391723014224212562e+01, -5.243811532868480896e+00, -5.626106236670063154e+00, -1.237971453906168584e+00, 2.828910823721504930e-01, -3.137416482009105057e+00, -3.612689918320919791e+00, -5.688387287187673280e+00, -6.261467959161938879e+00, -6.765398783373328673e-01, -6.151953420204812062e+00, -6.884899911762825120e+00, -1.545617848242722481e+01, 4.983034085870533536e-01, -1.375231681475293222e+01, -6.189618172492616033e+00, -1.456509851730462834e+01, -5.052662305618262906e+00, -7.331418598294322742e+00, -1.535658652562487525e+01, -9.534551586320691996e+00, -8.310356051012133705e+00
-1.016424162443172108e+01, -9.652074889652686451e+00, -1.139287181267135196e+01, -1.300008240025768025e+01, -6.932506067612976608e+00, -3.733116547577486344e+00, -1.697141512682374298e+01, -1.300951631518831775e+01, -6.120538992480688556e-01, -3.212652844401584495e+00, -1.181582737765851121e+01, 1.734513887554738787e+00, -4.268462974758227446e+00, -8.705473269572269857e+00, -2.285940204906960371e+00, 4.090379428191954769e-01, -7.718904800877810501e+00, -7.039933086823415564e-01, -1.188407496587948842e+01, 1.093135763361777535e+00, -5.075397895161507300e+00, -1.174925497179364164e+01, -1.382317628937810028e+01, -1.645011711922140574e+00
-5.561587941485894859e+00, -1.344449951280569699e+01, -1.603187984374292441e+01, -6.167662764735699632e+00, -3.111402324370060590e+00, -5.662241660251650544e+00, -4.549792082532005955e-01, 8.258395624698497972e-01, -8.110117382543343467e+00, -1.201774923719017174e+00, -5.143897477808396346e+00, -7.239228394285222024e-01, -3.973256573064376518e+00, -1.175427612510286579e+01, -8.993217106883461653e+00, -3.568213603356073804e+01, -4.012998616202644087e+00, -2.055535060893072252e+00, -1.130673489606812510e+01, -4.515687198118733647e+00, -4.991719022529244043e+00, -1.276617299815501028e+01, -1.929890513429808863e+01, -8.477332532949741761e+00
... 186 more rows
